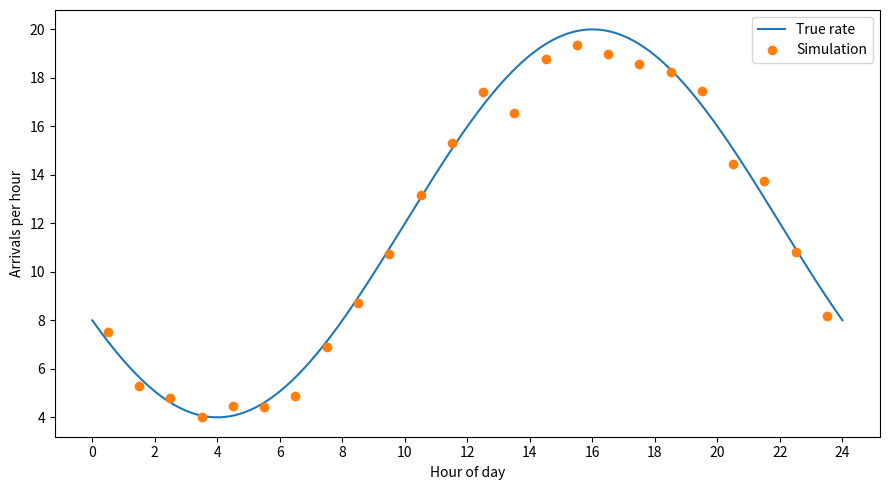

Generate this figure with matplotlib:
import numpy as np
import matplotlib.pyplot as plt
from scipy.optimize import minimize

rng = np.random.default_rng(2027)

days = 30
T = 24 * days

N = rng.poisson(20 * T)
times = rng.uniform(0, T, N)

rates = 12 + 8 * np.cos(np.pi * ((times % 24) - 16) / 12)
keep = rng.random(N) < rates / 20
arrivals = np.sort(times[keep])

print(f'Proposed: {N}')
print(f'Accepted: {len(arrivals)}')
print(f'Fraction kept: {len(arrivals) / N:.6f} (theory: 0.6)')

counts = np.zeros((days, 24), dtype=int)

day = (arrivals // 24).astype(int)
hour = (arrivals % 24).astype(int)
np.add.at(counts, (day, hour), 1)

means = counts.mean(axis=0)

h = np.arange(24)
x = np.linspace(0, 24, 500)

true_rate = 12 + 8 * np.cos(np.pi * (x - 16) / 12)

plt.figure(figsize=(9, 5))
plt.plot(x, true_rate, label='True rate')
plt.plot(h + 0.5, means, 'o', label='Simulation')

plt.xlabel('Hour of day')
plt.ylabel('Arrivals per hour')
plt.xticks(np.arange(0, 25, 2))
plt.legend()
plt.tight_layout()
plt.savefig('4100_8_3_hourly.png', dpi=200)
plt.show()

early = counts[:, 3]

mu = 12 + 96 / np.pi * (
    np.sin(np.pi * (4 - 16) / 12)
    - np.sin(np.pi * (3 - 16) / 12)
)

print('\n3–4 am:')
print(f'Mean: {early.mean():.6f} (theory: {mu:.6f})')
print(f'Variance: {early.var():.6f} (theory: {mu:.6f})')
def neg_loglike(params):
    a, b, phi = params

    if a <= abs(b):
        return np.inf

    rate = a + b * np.cos(np.pi * (arrivals - phi) / 12)
    return a * T - np.sum(np.log(rate))

result = minimize(
    neg_loglike,
    [10, 5, 14],
    method='Nelder-Mead',
    options={'maxiter': 30000}
)

a, b, phi = result.x
phi = phi % 24

ll_fit = -result.fun

constant = len(arrivals) / T
ll_constant = len(arrivals) * np.log(constant) - constant * T

print('\nMLE fit:')
print(f'Optimization successful: {result.success}')
print(f'a = {a:.6f} (true: 12)')
print(f'b = {b:.6f} (true: 8)')
print(f'phi = {phi:.6f} (true: 16)')
print(f'Fitted log-likelihood: {ll_fit:.6f}')
print(f'Constant log-likelihood: {ll_constant:.6f}')
print(f'Difference: {ll_fit - ll_constant:.6f}')
